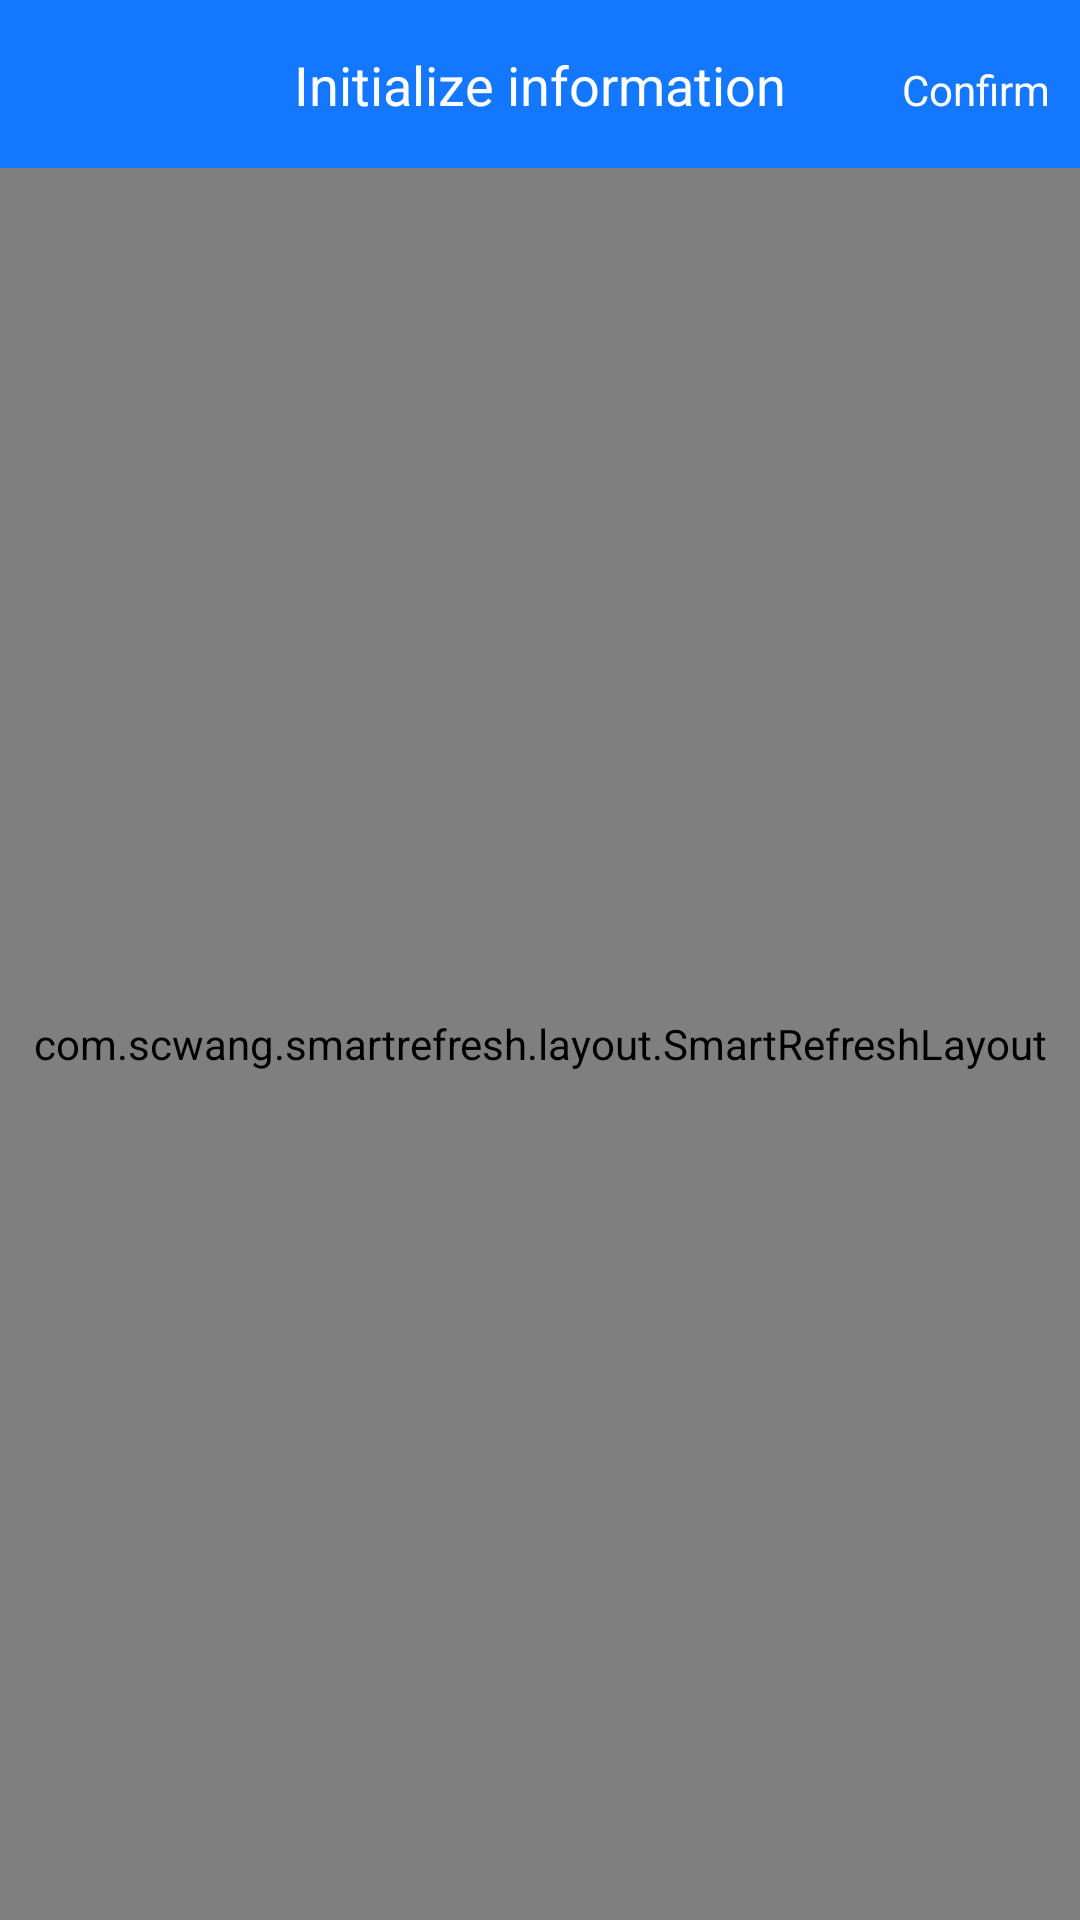

Reconstruct the res/layout file that produces this screen, plus the resources it refers to.
<!-- AndroidManifest.xml: application theme Theme.GoFitness -->
<!-- res/layout/fragment_initialization.xml -->
<?xml version="1.0" encoding="utf-8"?>
<androidx.constraintlayout.widget.ConstraintLayout xmlns:android="http://schemas.android.com/apk/res/android"
    xmlns:app="http://schemas.android.com/apk/res-auto"
    xmlns:tools="http://schemas.android.com/tools"
    android:layout_width="match_parent"
    android:layout_height="match_parent"
    tools:context=".fragment.InitializationFragment">


    <View
        android:id="@+id/title_view"
        android:layout_width="match_parent"
        android:layout_height="?actionBarSize"
        android:background="@color/colorPrimary"
        app:layout_constraintTop_toTopOf="parent" />

    <TextView
        android:id="@+id/title"
        android:layout_width="wrap_content"
        android:layout_height="wrap_content"
        android:text="@string/title_initialize_information"
        android:textColor="@color/white"
        android:textSize="18sp"
        app:layout_constraintBottom_toBottomOf="@+id/title_view"
        app:layout_constraintEnd_toEndOf="@+id/title_view"
        app:layout_constraintStart_toStartOf="@+id/title_view"
        app:layout_constraintTop_toTopOf="@+id/title_view" />

    <TextView
        android:id="@+id/btn_confirm"
        android:layout_width="wrap_content"
        android:layout_height="wrap_content"
        android:padding="10dp"
        android:text="@string/text_confirm"
        android:textColor="@color/white"
        app:layout_constraintBaseline_toBaselineOf="@+id/title"
        app:layout_constraintEnd_toEndOf="@+id/title_view" />

    <include
        layout="@layout/layout_body_stats"
        android:layout_width="match_parent"
        android:layout_height="0dp"
        app:layout_constraintBottom_toBottomOf="parent"
        app:layout_constraintTop_toBottomOf="@+id/title_view" />

</androidx.constraintlayout.widget.ConstraintLayout>
<!-- res/layout/layout_body_stats.xml (included above) -->
<?xml version="1.0" encoding="utf-8"?>
<com.scwang.smartrefresh.layout.SmartRefreshLayout xmlns:android="http://schemas.android.com/apk/res/android"
    xmlns:app="http://schemas.android.com/apk/res-auto"
    android:layout_width="match_parent"
    android:layout_height="match_parent"
    app:srlEnablePureScrollMode="true">

    <ScrollView
        android:layout_width="match_parent"
        android:layout_height="match_parent"
        android:fillViewport="true"
        android:overScrollMode="never">

        <LinearLayout
            android:layout_width="match_parent"
            android:layout_height="wrap_content"
            android:orientation="vertical">

            <TextView
                android:layout_width="match_parent"
                android:layout_height="wrap_content"
                android:layout_marginStart="16dp"
                android:layout_marginTop="16dp"
                android:layout_marginEnd="16dp"
                android:layout_marginBottom="8dp"
                android:text="@string/title_general_information"
                android:textColor="@color/black_translucence" />

            <com.gofitness.view.LineItemView
                android:tag="@string/unit_cm"
                android:id="@+id/info_height"
                android:layout_width="match_parent"
                android:layout_height="wrap_content"
                android:background="@color/white"
                app:itemIsTop="true"
                app:itemLeftText="@string/info_height"
                app:itemRightText="@string/unit_null_cm" />

            <com.gofitness.view.LineItemView
                android:tag="@string/unit_kg"
                android:id="@+id/info_weight"
                android:layout_width="match_parent"
                android:layout_height="wrap_content"
                android:background="@color/white"
                app:itemLeftText="@string/info_weight"
                app:itemRightText="@string/unit_null_kg" />

            <com.gofitness.view.LineItemView
                android:tag="@string/unit_percentage"
                android:id="@+id/info_body_fat"
                android:layout_width="match_parent"
                android:layout_height="wrap_content"
                android:background="@color/white"
                app:itemIsBottom="true"
                app:itemLeftText="@string/info_body_fat"
                app:itemRightText="@string/unit_null_percentage" />

            <TextView
                android:layout_width="match_parent"
                android:layout_height="wrap_content"
                android:layout_marginStart="16dp"
                android:layout_marginTop="16dp"
                android:layout_marginEnd="16dp"
                android:layout_marginBottom="8dp"
                android:text="三围"
                android:textColor="@color/black_translucence" />

            <com.gofitness.view.LineItemView
                android:tag="@string/unit_cm"
                android:id="@+id/info_chest"
                android:layout_width="match_parent"
                android:layout_height="wrap_content"
                android:background="@color/white"
                app:itemIsTop="true"
                app:itemLeftText="@string/info_chest"
                app:itemRightText="@string/unit_null_cm" />

            <com.gofitness.view.LineItemView
                android:tag="@string/unit_cm"
                android:id="@+id/info_waist"
                android:layout_width="match_parent"
                android:layout_height="wrap_content"
                android:background="@color/white"
                app:itemLeftText="@string/info_waist"
                app:itemRightText="@string/unit_null_cm" />

            <com.gofitness.view.LineItemView
                android:id="@+id/info_hips"
                android:tag="@string/unit_cm"
                android:layout_width="match_parent"
                android:layout_height="wrap_content"
                android:background="@color/white"
                app:itemIsBottom="true"
                app:itemLeftText="@string/info_hips"
                app:itemRightText="@string/unit_null_cm" />

        </LinearLayout>

    </ScrollView>

</com.scwang.smartrefresh.layout.SmartRefreshLayout>
<!-- resources referenced by this layout -->
<resources>
  <color name="black_translucence">#88000000</color>
  <color name="colorPrimary">#1377FF</color>
  <color name="white">#FFFFFFFF</color>
  <string name="info_body_fat">Body Fat</string>
  <string name="info_chest">Chest</string>
  <string name="info_height">Height</string>
  <string name="info_hips">Hips</string>
  <string name="info_waist">Waist</string>
  <string name="info_weight">Weight</string>
  <string name="text_confirm">Confirm</string>
  <string name="title_general_information">General information</string>
  <string name="title_initialize_information">Initialize information</string>
  <string name="unit_cm">cm</string>
  <string name="unit_kg">kg</string>
  <string name="unit_null_cm">- cm</string>
  <string name="unit_null_kg">- kg</string>
  <string name="unit_null_percentage">- %</string>
  <string name="unit_percentage">%</string>
  <style name="Theme.GoFitness" parent="Theme.AppCompat.DayNight.NoActionBar">
          
          <item name="colorPrimary">@color/colorPrimary</item>
          <item name="colorPrimaryDark">@color/colorPrimary</item>
          <item name="colorAccent">@color/colorAccent</item>
          <item name="android:textColor">@color/textColor</item>
          <item name="android:windowBackground">@color/windowBackgroundColor</item>
  
          
          <item name="colorControlNormal">@color/white</item>
          <item name="actionMenuTextColor">@color/white</item>
      </style>
  <color name="colorAccent">#555555</color>
  <color name="textColor">#8A8A8A</color>
  <color name="windowBackgroundColor">#EBE8EB</color>
</resources>
